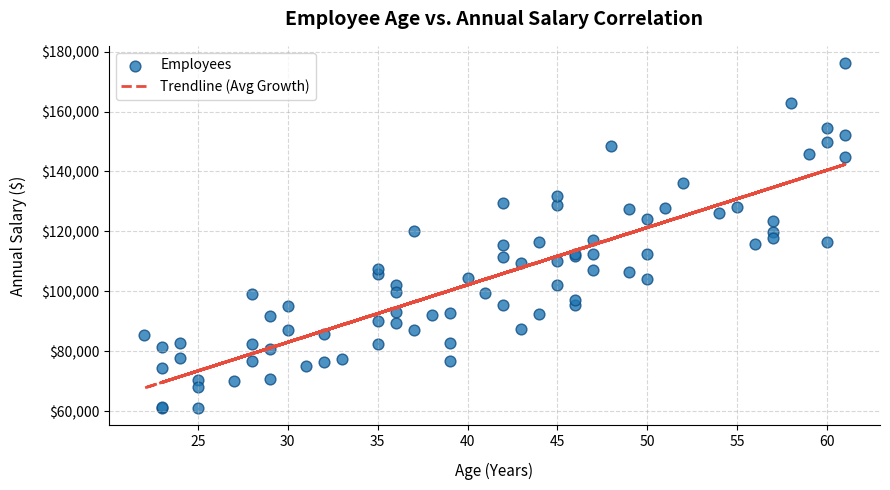

This chart was generated by the following Python code:
import matplotlib.pyplot as plt
import numpy as np

# Set seed for reproducible synthetic data
np.random.seed(42)

# 1. Generate Synthetic Age and Salary Data
ages = np.random.randint(22, 62, size=80)
salaries = 28000 + (ages * 1850) + np.random.normal(0, 12000, size=80)

# 2. Initialize Figure
plt.figure(figsize=(9, 5))

# 3. Create Scatter Plot
plt.scatter(
    ages, 
    salaries, 
    color='#1f77b4',        # Blue fill color
    edgecolor='#0f4c81',    # Darker blue border
    s=60,                   # Point size
    alpha=0.8,              # Transparency
    label='Employees'
)

# 4. Add Linear Trendline
z = np.polyfit(ages, salaries, 1)
p = np.poly1d(z)
plt.plot(
    ages, 
    p(ages), 
    color='#e74c3c', 
    linestyle='--', 
    linewidth=2, 
    label='Trendline (Avg Growth)'
)

# 5. Styling & Formatting
plt.title('Employee Age vs. Annual Salary Correlation', fontsize=14, fontweight='bold', pad=15)
plt.xlabel('Age (Years)', fontsize=11, labelpad=10)
plt.ylabel('Annual Salary ($)', fontsize=11, labelpad=10)

# Format Y-axis to show dollar amounts ($100,000)
plt.gca().yaxis.set_major_formatter('${x:,.0f}')

# Grid & Spines Formatting
plt.grid(True, linestyle='--', alpha=0.5)
plt.gca().spines['top'].set_visible(False)
plt.gca().spines['right'].set_visible(False)

# Legend & Display
plt.legend(loc='upper left', frameon=True)
plt.tight_layout()

plt.show()
